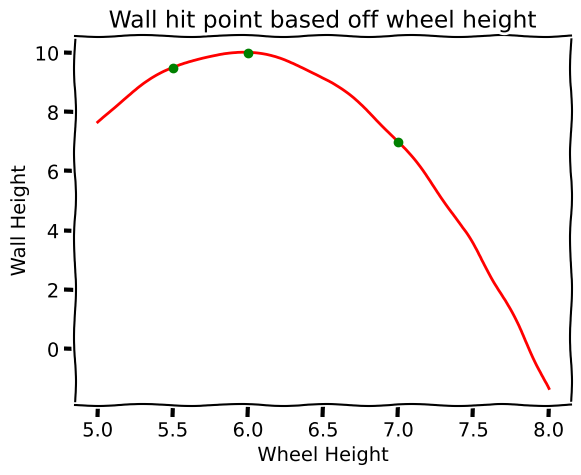

The script that saved this image:
wheel_height = [5.5, 7, 6]
wall_height = [9.5, 7, 10]

import matplotlib.pyplot as plt
import numpy as np

plt.xkcd()
eq = np.polyfit(wheel_height, wall_height, 2)
xp = np.linspace(5, 8, 100)

p = np.poly1d(eq)


plt.title("Wall hit point based off wheel height")
plt.xlabel("Wheel Height")
plt.ylabel("Wall Height")
plt.scatter(wheel_height, wall_height, color="g", zorder=5)
plt.plot(xp, p(xp), "r-", zorder=2)

plt.show()
